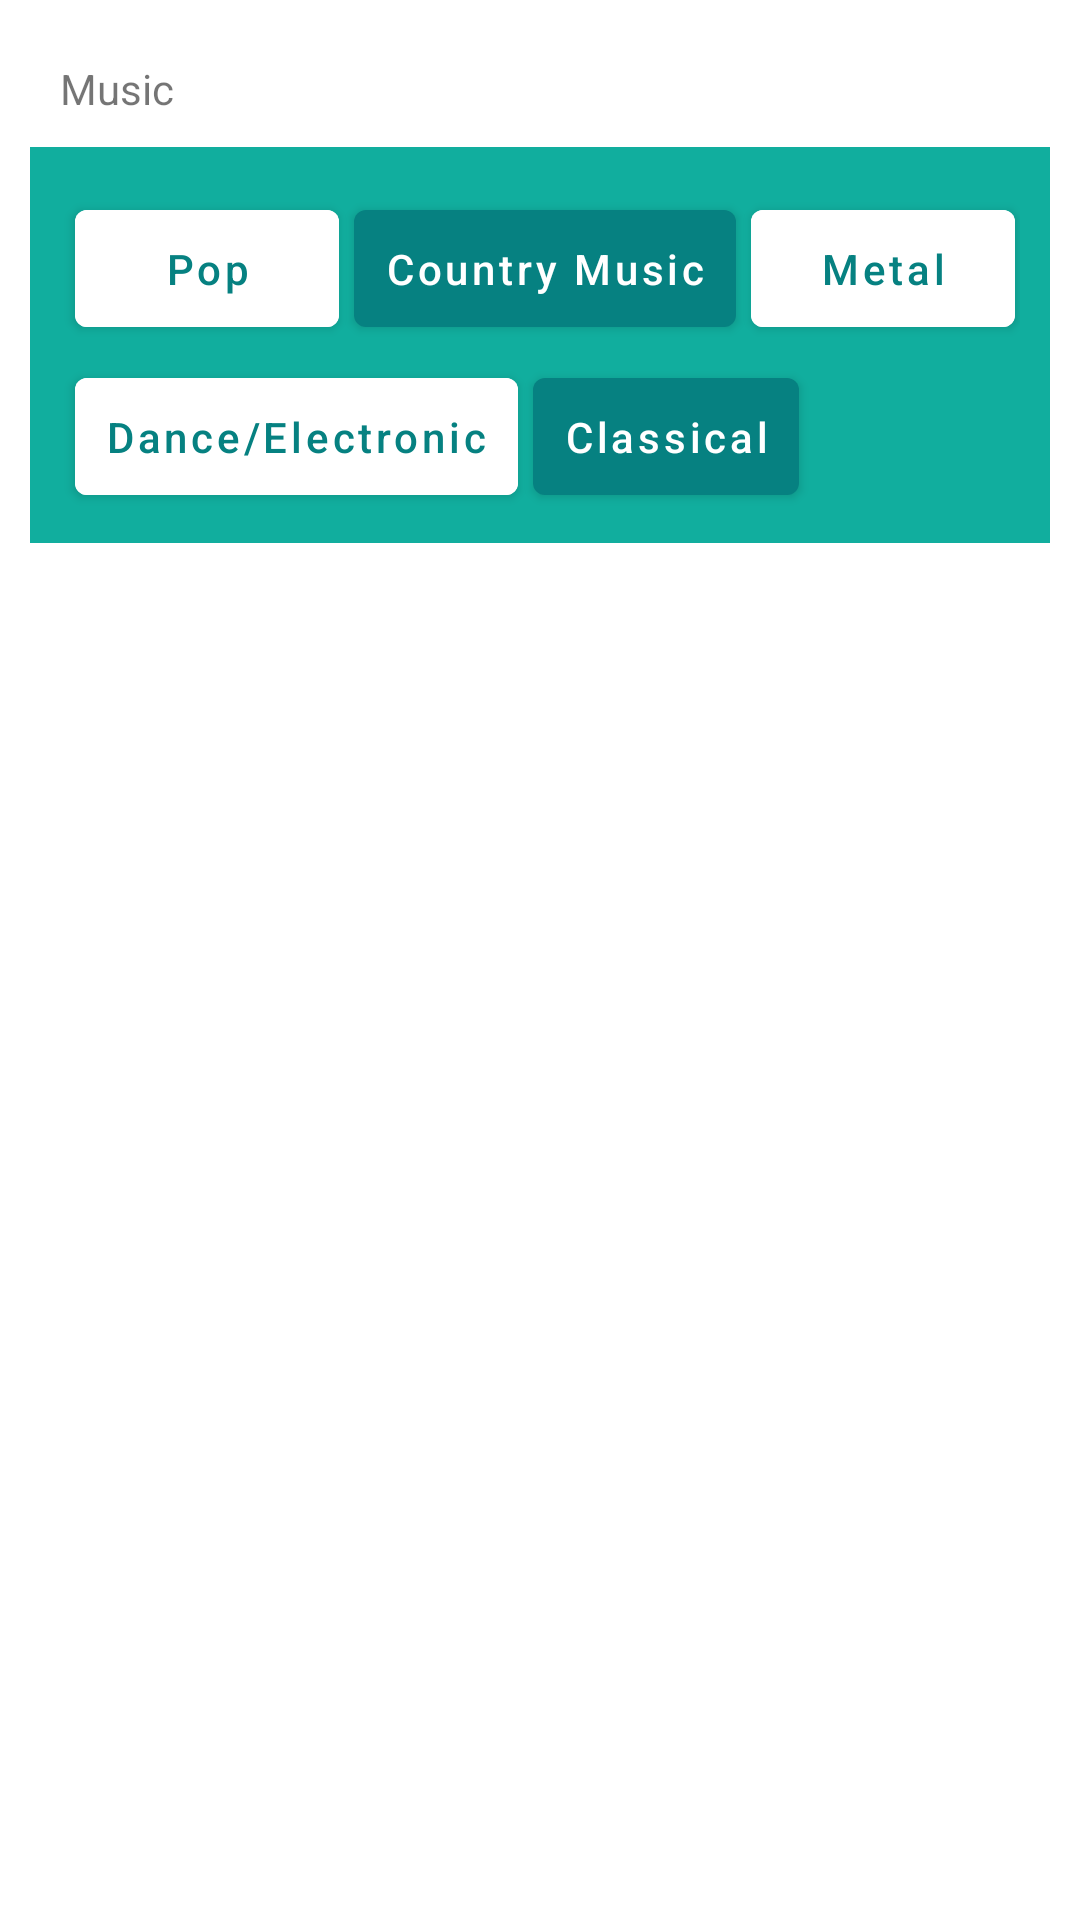

Produce the Android XML layout that renders to this screen, including the resource entries it uses.
<!-- AndroidManifest.xml: application theme AppTheme -->
<!-- res/layout/interest_music_layout.xml -->
<?xml version="1.0" encoding="utf-8"?>
<androidx.constraintlayout.widget.ConstraintLayout xmlns:android="http://schemas.android.com/apk/res/android"
    android:layout_width="match_parent"
    android:layout_height="match_parent"
    xmlns:app="http://schemas.android.com/apk/res-auto">

    <TextView
        android:id="@+id/tvMusic"
        android:layout_width="match_parent"
        android:layout_height="wrap_content"
        android:text="Music"
        app:layout_constraintTop_toTopOf="parent"
        android:layout_marginTop="20dp"
        android:layout_marginLeft="20dp"

        />

    <RelativeLayout
        android:id="@+id/rlMusic"
        android:layout_width="match_parent"
        android:layout_height="match_parent"
        android:layout_margin="10dp"
        android:background="@color/colorAccent"
        android:backgroundTintMode="multiply"
        app:layout_constrainedHeight="true"
        app:layout_constraintStart_toStartOf="parent"
        app:layout_constraintTop_toBottomOf="@id/tvMusic"
        android:padding="10dp">


        <Button

            android:id="@+id/interest_21"
            android:text="Pop"


            android:layout_width="wrap_content"
            android:layout_height="wrap_content"
            android:padding="10dp"
            android:layout_marginLeft="5dp"
            android:layout_marginTop="5dp"
            android:textAllCaps="false"
            android:backgroundTint="@color/colorLightFont"
            android:textColor="@color/colorPrimary"

            />

        <Button

            android:id="@+id/interest_22"
            android:layout_toRightOf="@id/interest_21"
            android:text="Country Music"
            android:tag="1"


            android:layout_width="wrap_content"
            android:layout_height="wrap_content"
            android:padding="10dp"
            android:layout_marginLeft="5dp"
            android:layout_marginTop="5dp"
            android:textAllCaps="false"

            />

        <Button
            android:text="Metal"
            android:id="@+id/interest_23"
            android:layout_toRightOf="@+id/interest_22"
            android:layout_width="wrap_content"
            android:layout_height="wrap_content"
            android:padding="10dp"
            android:layout_marginLeft="5dp"
            android:layout_marginTop="5dp"
            android:textAllCaps="false"
            android:backgroundTint="@color/colorLightFont"
            android:textColor="@color/colorPrimary"

            />
        <Button
            android:text="Rap"
            android:id="@+id/interest_24"
            android:layout_toRightOf="@+id/interest_23"
            android:layout_width="wrap_content"
            android:layout_height="wrap_content"
            android:padding="10dp"
            android:layout_marginLeft="5dp"
            android:layout_marginTop="5dp"
            android:textAllCaps="false"
            android:backgroundTint="@color/colorLightFont"
            android:textColor="@color/colorPrimary"

            />


        <Button
            android:text="Dance/Electronic"
            android:layout_below="@id/interest_21"
            android:id="@+id/interest_25"
            android:layout_width="wrap_content"
            android:layout_height="wrap_content"
            android:padding="10dp"
            android:layout_marginLeft="5dp"
            android:layout_marginTop="5dp"
            android:textAllCaps="false"
            android:backgroundTint="@color/colorLightFont"
            android:textColor="@color/colorPrimary"

            />


        <Button

            android:id="@+id/interest_26"
            android:text="Classical"
            android:layout_toEndOf="@id/interest_25"
            android:layout_below="@id/interest_21"

            android:layout_width="wrap_content"
            android:layout_height="wrap_content"
            android:padding="10dp"
            android:layout_marginLeft="5dp"
            android:layout_marginTop="5dp"
            android:textAllCaps="false"
            android:tag="1"

            />

    </RelativeLayout>


</androidx.constraintlayout.widget.ConstraintLayout>
<!-- resources referenced by this layout -->
<resources>
  <color name="colorAccent">#11AE9E</color>
  <color name="colorLightFont">#ffff</color>
  <color name="colorPrimary">#068181</color>
  <style name="AppTheme" parent="Theme.MaterialComponents.DayNight.NoActionBar">
          
  
  
          <item name="colorPrimary">@color/colorPrimary</item>
          <item name="colorPrimaryDark">@color/colorPrimaryDark</item>
          <item name="colorAccent">@color/colorAccent</item>
          <item name="android:windowBackground">@color/colorBackground</item>
      </style>
  <color name="colorPrimaryDark">#0A5049</color>
  <color name="colorBackground">#ffff</color>
</resources>
